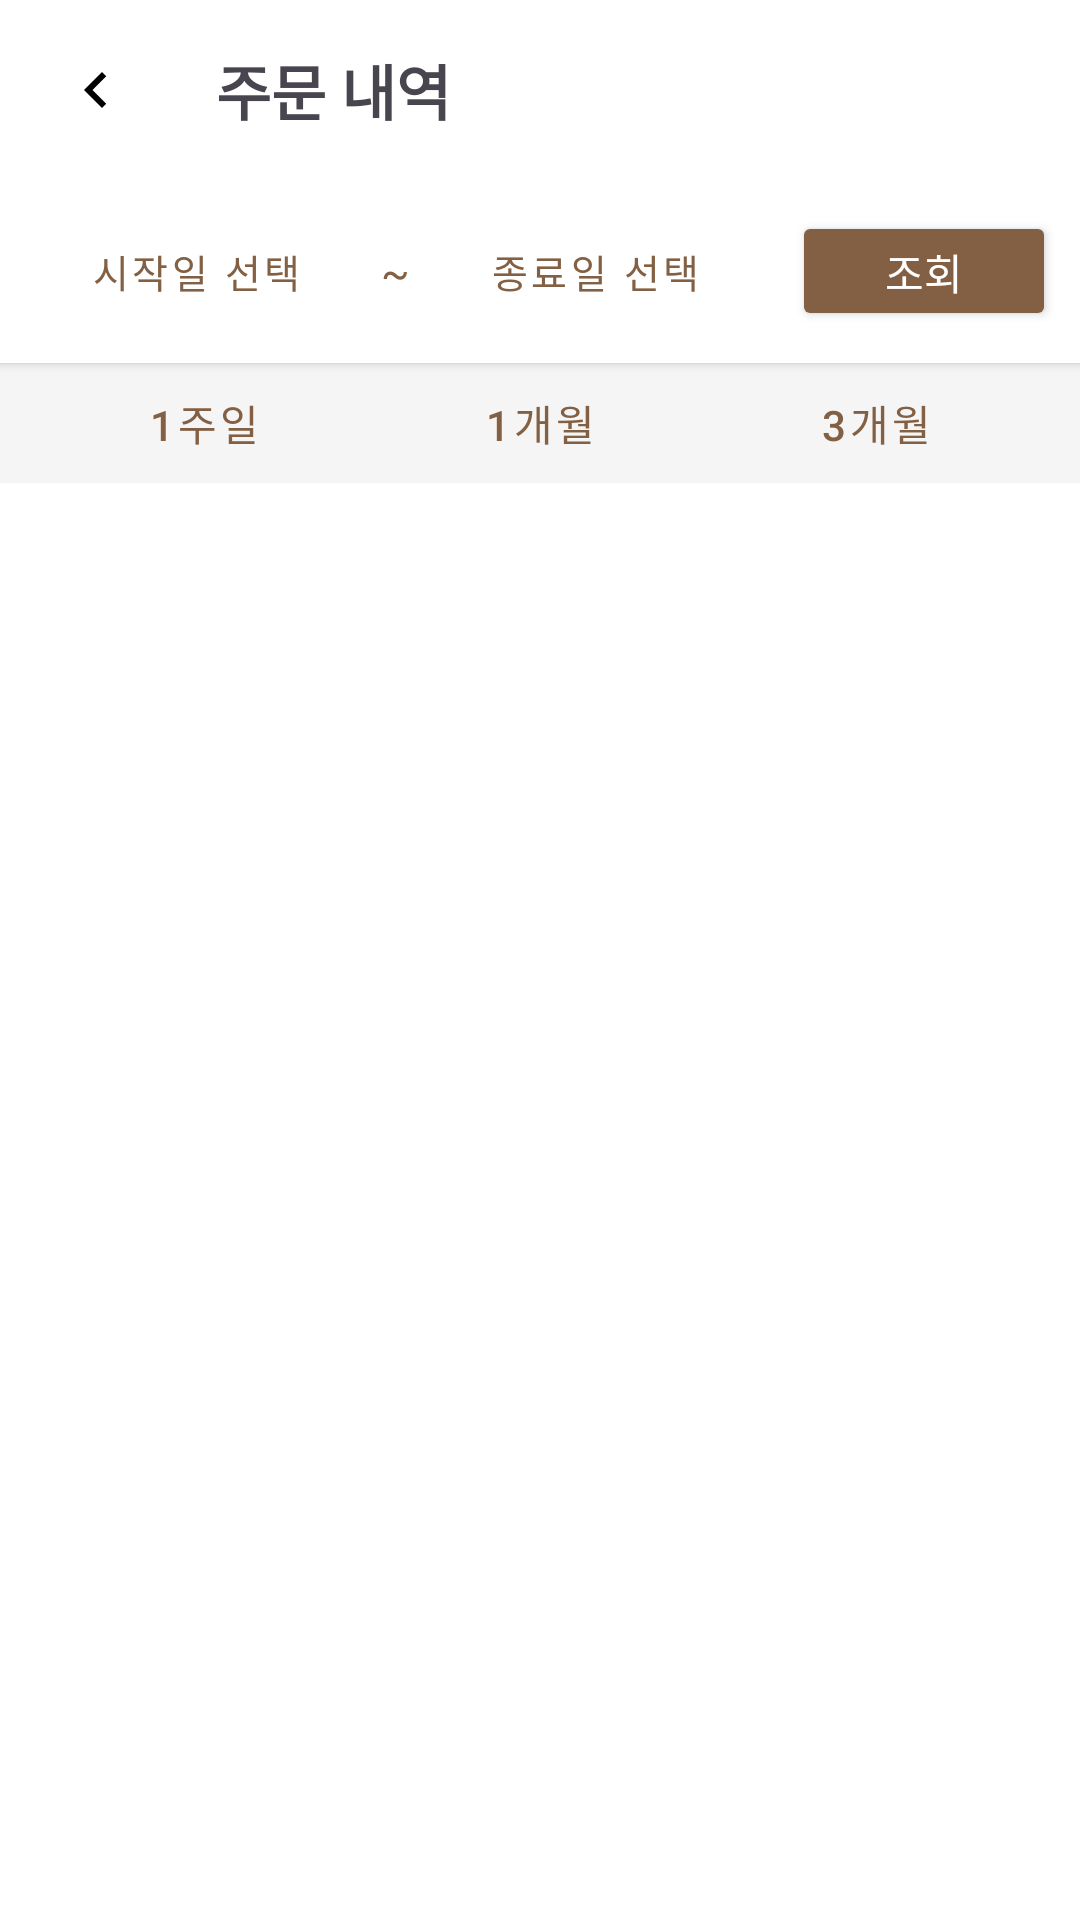

Write the Android layout XML for this screen, with the resource values it uses.
<!-- AndroidManifest.xml: application theme Theme.MyApplication -->
<!-- res/layout/fragment_order_history.xml -->
<?xml version="1.0" encoding="utf-8"?>
<LinearLayout xmlns:android="http://schemas.android.com/apk/res/android"
    xmlns:app="http://schemas.android.com/apk/res-auto"
    android:layout_width="match_parent"
    android:layout_height="match_parent"
    android:background="@android:color/white"
    android:orientation="vertical">

    <LinearLayout
        android:layout_width="match_parent"
        android:layout_height="60dp"
        android:orientation="horizontal"
        android:padding="8dp">

        <ImageButton
            android:id="@+id/btn_back"
            android:layout_width="48dp"
            android:layout_height="48dp"
            android:padding="12dp"
            android:src="@drawable/ic_back"
            android:background="?attr/selectableItemBackgroundBorderless"
            android:layout_gravity="center_vertical"/>

        <TextView
            android:layout_width="wrap_content"
            android:layout_height="wrap_content"
            android:layout_gravity="center"
            android:layout_marginStart="16dp"
            android:text="주문 내역"
            android:textSize="20sp"
            android:textStyle="bold"/>
    </LinearLayout>

    
    <LinearLayout
        android:layout_width="match_parent"
        android:layout_height="wrap_content"
        android:orientation="vertical"
        android:background="#F5F5F5">

        <LinearLayout
            android:layout_width="match_parent"
            android:layout_height="wrap_content"
            android:orientation="horizontal"
            android:background="@android:color/white"
            android:padding="8dp"
            android:gravity="center_vertical"
            android:elevation="2dp">

            <Button
                android:id="@+id/btn_start_date"
                android:layout_width="0dp"
                android:layout_height="45dp"
                android:layout_weight="1"
                android:text="시작일 선택"
                android:textColor="#836043"
                android:textSize="13sp"
                android:paddingHorizontal="8dp"
                android:singleLine="true"
                android:ellipsize="none"
                style="@style/Widget.MaterialComponents.Button.OutlinedButton"
                android:backgroundTint="@android:color/white"/>

            <TextView
                android:layout_width="wrap_content"
                android:layout_height="wrap_content"
                android:text="~"
                android:textColor="#836043"
                android:layout_marginHorizontal="4dp"/>

            <Button
                android:id="@+id/btn_end_date"
                android:layout_width="0dp"
                android:layout_height="45dp"
                android:layout_weight="1"
                android:text="종료일 선택"
                android:textColor="#836043"
                android:textSize="13sp"
                android:paddingHorizontal="8dp"
                android:singleLine="true"
                android:ellipsize="none"
                style="@style/Widget.MaterialComponents.Button.OutlinedButton"
                android:backgroundTint="@android:color/white"/>

            <Button
                android:id="@+id/btn_search"
                android:layout_width="wrap_content"
                android:layout_height="40dp"
                android:text="조회"
                android:textSize="14sp"
                app:cornerRadius="12dp"
                android:textColor="@android:color/white"
                android:backgroundTint="#836043"
                android:layout_marginStart="8dp"/>
        </LinearLayout>

        <LinearLayout
            android:layout_width="match_parent"
            android:layout_height="wrap_content"
            android:orientation="horizontal"
            android:paddingHorizontal="16dp">

            <Button
                android:id="@+id/btn_1week"
                android:layout_width="0dp"
                android:layout_height="40dp"
                android:layout_weight="1"
                android:text="1주일"
                android:textSize="14sp"
                android:textColor="#836043"
                style="@style/Widget.MaterialComponents.Button.OutlinedButton"
                android:layout_marginEnd="4dp"/>

            <Button
                android:id="@+id/btn_1month"
                android:layout_width="0dp"
                android:layout_height="40dp"
                android:layout_weight="1"
                android:text="1개월"
                android:textSize="14sp"
                android:textColor="#836043"
                style="@style/Widget.MaterialComponents.Button.OutlinedButton"
                android:layout_marginHorizontal="4dp"/>

            <Button
                android:id="@+id/btn_3months"
                android:layout_width="0dp"
                android:layout_height="40dp"
                android:layout_weight="1"
                android:text="3개월"
                android:textSize="14sp"
                android:textColor="#836043"
                style="@style/Widget.MaterialComponents.Button.OutlinedButton"
                android:layout_marginStart="4dp"/>
        </LinearLayout>
    </LinearLayout>

    <TextView
        android:id="@+id/tv_no_orders"
        android:layout_width="match_parent"
        android:layout_height="wrap_content"
        android:text="주문 내역이 없습니다."
        android:textSize="16sp"
        android:textColor="#666666"
        android:gravity="center"
        android:padding="32dp"
        android:visibility="gone"/>

    <androidx.recyclerview.widget.RecyclerView
        android:id="@+id/recycler_order_history"
        android:layout_width="match_parent"
        android:layout_height="0dp"
        android:layout_weight="1"
        android:padding="16dp"
        android:clipToPadding="false"/>

</LinearLayout>
<!-- resources referenced by this layout -->
<resources>
  <!-- drawable ic_back (drawable) -->
  <vector xmlns:android="http://schemas.android.com/apk/res/android" android:height="24dp" android:tint="#000000" android:viewportHeight="24" android:viewportWidth="24" android:width="24dp">
        
      <path android:fillColor="#000000" android:pathData="M15.41,7.41L14,6l-6,6 6,6 1.41,-1.41L10.83,12z"/>
      
  </vector>
  <style name="Theme.MyApplication" parent="Base.Theme.MyApplication" />
  <style name="Base.Theme.MyApplication" parent="Theme.Material3.DayNight.NoActionBar">
          
          <item name="colorPrimary">#836043</item>
          <item name="colorPrimaryVariant">#6D4E36</item>
          <item name="colorOnPrimary">@color/white</item>
          
          
          <item name="colorSecondary">#836043</item>
          <item name="colorSecondaryVariant">#6D4E36</item>
          <item name="colorOnSecondary">@color/white</item>
          
          
          <item name="android:statusBarColor">?attr/colorPrimaryVariant</item>
          
          
          <item name="android:colorControlHighlight">#40836043</item>  
          <item name="colorControlActivated">#836043</item>  
          <item name="android:colorEdgeEffect">#836043</item>  
          
          
          <item name="colorAccent">#836043</item>
      </style>
  <color name="white">#FFFFFFFF</color>
</resources>
